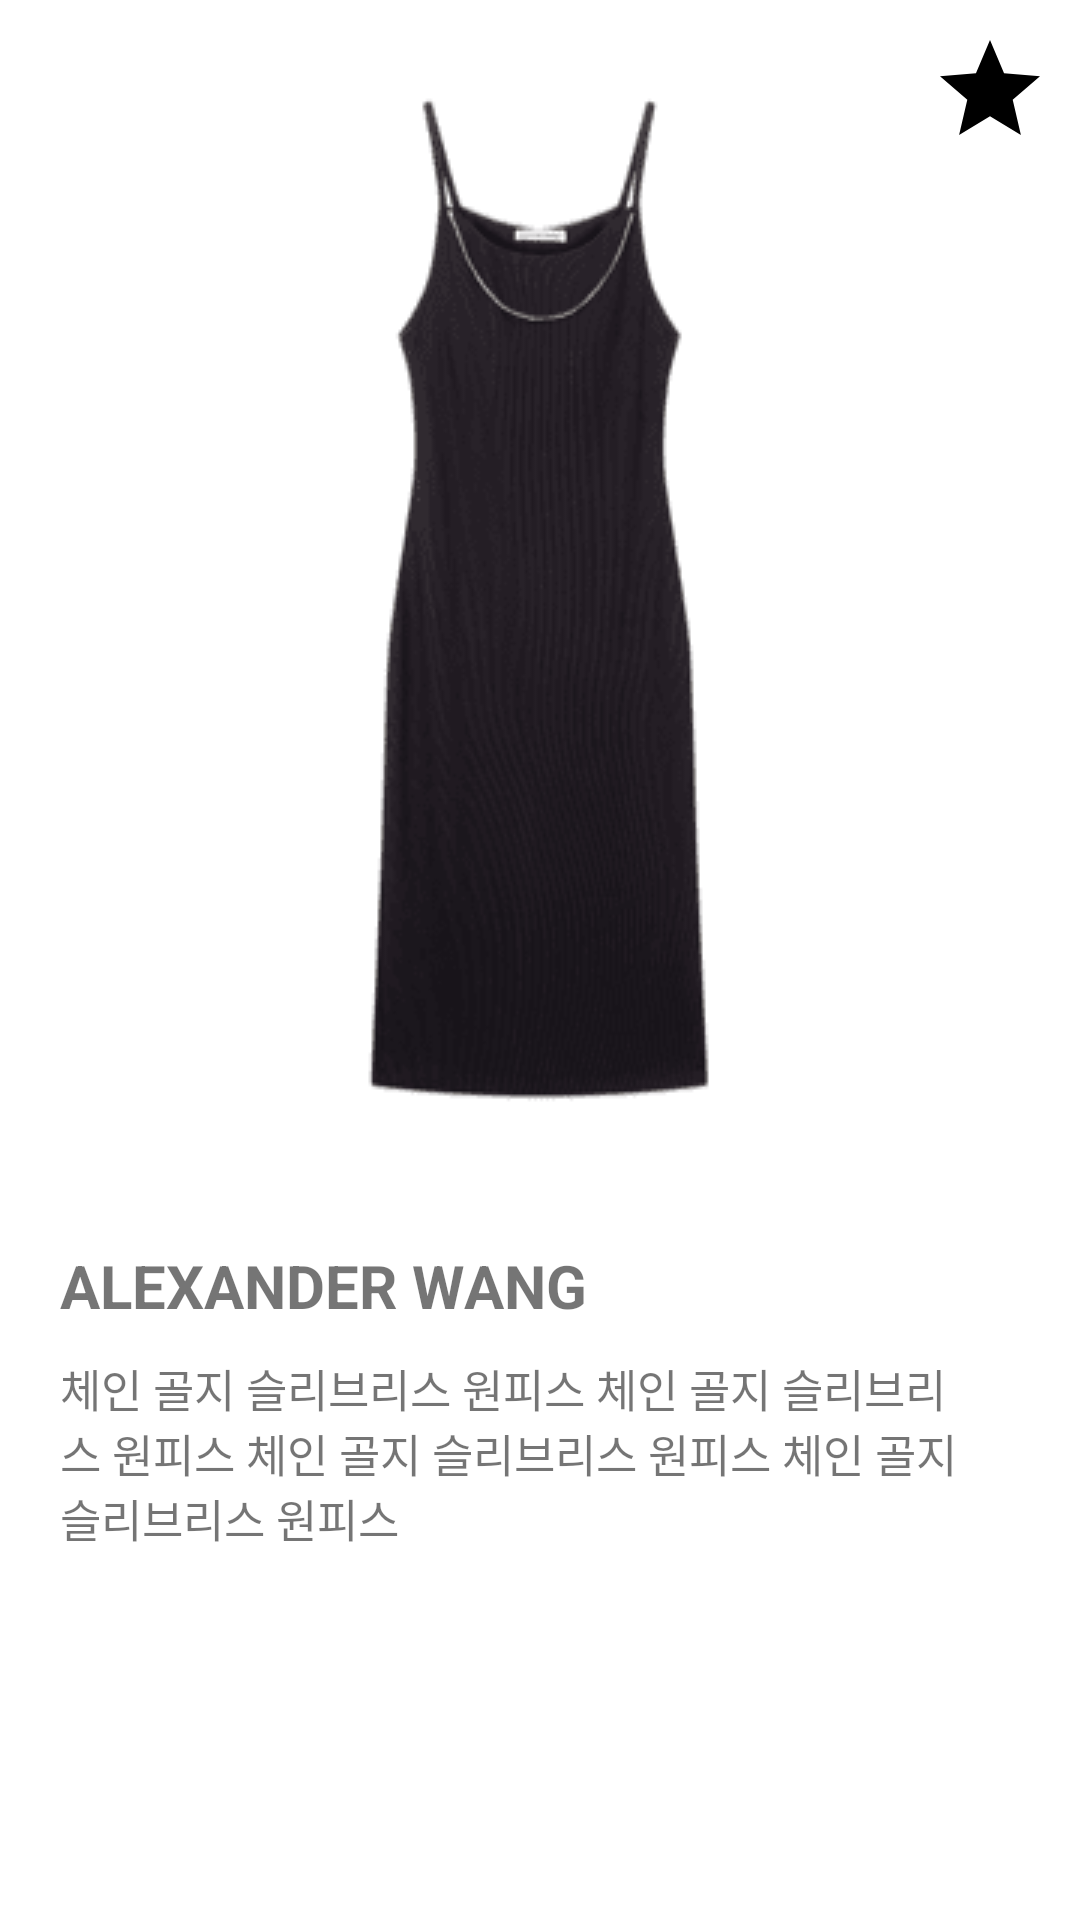

The Android layout XML behind this screen, and the referenced resources:
<!-- AndroidManifest.xml: application theme Theme.RecyclerView_viewPager2 -->
<!-- res/layout/recycle_item.xml -->
<?xml version="1.0" encoding="utf-8"?>
<androidx.constraintlayout.widget.ConstraintLayout xmlns:android="http://schemas.android.com/apk/res/android"
    android:layout_width="match_parent"
    android:layout_height="match_parent"
    xmlns:app="http://schemas.android.com/apk/res-auto">
    <ImageView
        android:id="@+id/recycleImg"
        android:layout_width="match_parent"
        android:layout_height="400dp"
        app:layout_constraintTop_toTopOf="parent"
        app:layout_constraintStart_toStartOf="parent"
        android:src="@drawable/main_00"
        android:scaleType="center"
        />
    <ImageView
        android:id="@+id/star"
        android:layout_width="40dp"
        android:layout_height="40dp"
        app:layout_constraintTop_toTopOf="@+id/recycleImg"
        app:layout_constraintEnd_toEndOf="@id/recycleImg"
        android:src="@drawable/ic_star_black"
        android:background="#ffffff"
        android:layout_marginRight="10dp"
        android:layout_marginTop="10dp"
        />
    <TextView
        android:id="@+id/recycleTitle"
        android:layout_width="wrap_content"
        android:layout_height="wrap_content"
        android:text="ALEXANDER WANG"
        android:textStyle="bold"
        android:textSize="20dp"
        app:layout_constraintTop_toBottomOf="@+id/recycleImg"
        app:layout_constraintStart_toStartOf="parent"
        android:layout_marginTop="15dp"
        android:layout_marginLeft="20dp"
        />
    <TextView
        android:id="@+id/recycleDescipt"
        android:layout_width="300dp"
        android:layout_height="wrap_content"
        android:text="체인 골지 슬리브리스 원피스 체인 골지 슬리브리스 원피스 체인 골지 슬리브리스 원피스 체인 골지 슬리브리스 원피스"
        android:textSize="15dp"
        android:maxLines="3"
        android:ellipsize="end"
        android:layout_marginLeft="20dp"
        android:layout_marginTop="10dp"
        app:layout_constraintTop_toBottomOf="@id/recycleTitle"
        app:layout_constraintStart_toStartOf="parent"
        />




</androidx.constraintlayout.widget.ConstraintLayout>
<!-- resources referenced by this layout -->
<resources>
  <!-- drawable ic_star_black (drawable) -->
  <vector xmlns:android="http://schemas.android.com/apk/res/android"
      android:width="13dp"
      android:height="13dp"
      android:viewportWidth="24"
      android:viewportHeight="24">
    <path
        android:fillColor="@android:color/black"
        android:pathData="M12,17.27L18.18,21l-1.64,-7.03L22,9.24l-7.19,-0.61L12,2 9.19,8.63 2,9.24l5.46,4.73L5.82,21z"/>
  </vector>
  <!-- drawable main_00: png bitmap (drawable, 8193 bytes) -->
  <style name="Theme.RecyclerView_viewPager2" parent="Theme.MaterialComponents.DayNight.DarkActionBar">
          
          <item name="colorPrimary">@color/purple_500</item>
          <item name="colorPrimaryVariant">@color/purple_700</item>
          <item name="colorOnPrimary">@color/white</item>
          
          <item name="colorSecondary">@color/teal_200</item>
          <item name="colorSecondaryVariant">@color/teal_700</item>
          <item name="colorOnSecondary">@color/black</item>
          
          <item name="android:statusBarColor" tools:targetApi="l">?attr/colorPrimaryVariant</item>
          
      </style>
  <!-- not gathered from this repository: default colours our renderer supplied (Android Studio template values) -->
  <color name="purple_500">#FF6200EE</color>
  <color name="purple_700">#FF3700B3</color>
  <color name="teal_200">#FF03DAC5</color>
  <color name="teal_700">#FF018786</color>
  <color name="black">#FF000000</color>
  <color name="white">#FFFFFFFF</color>
</resources>
